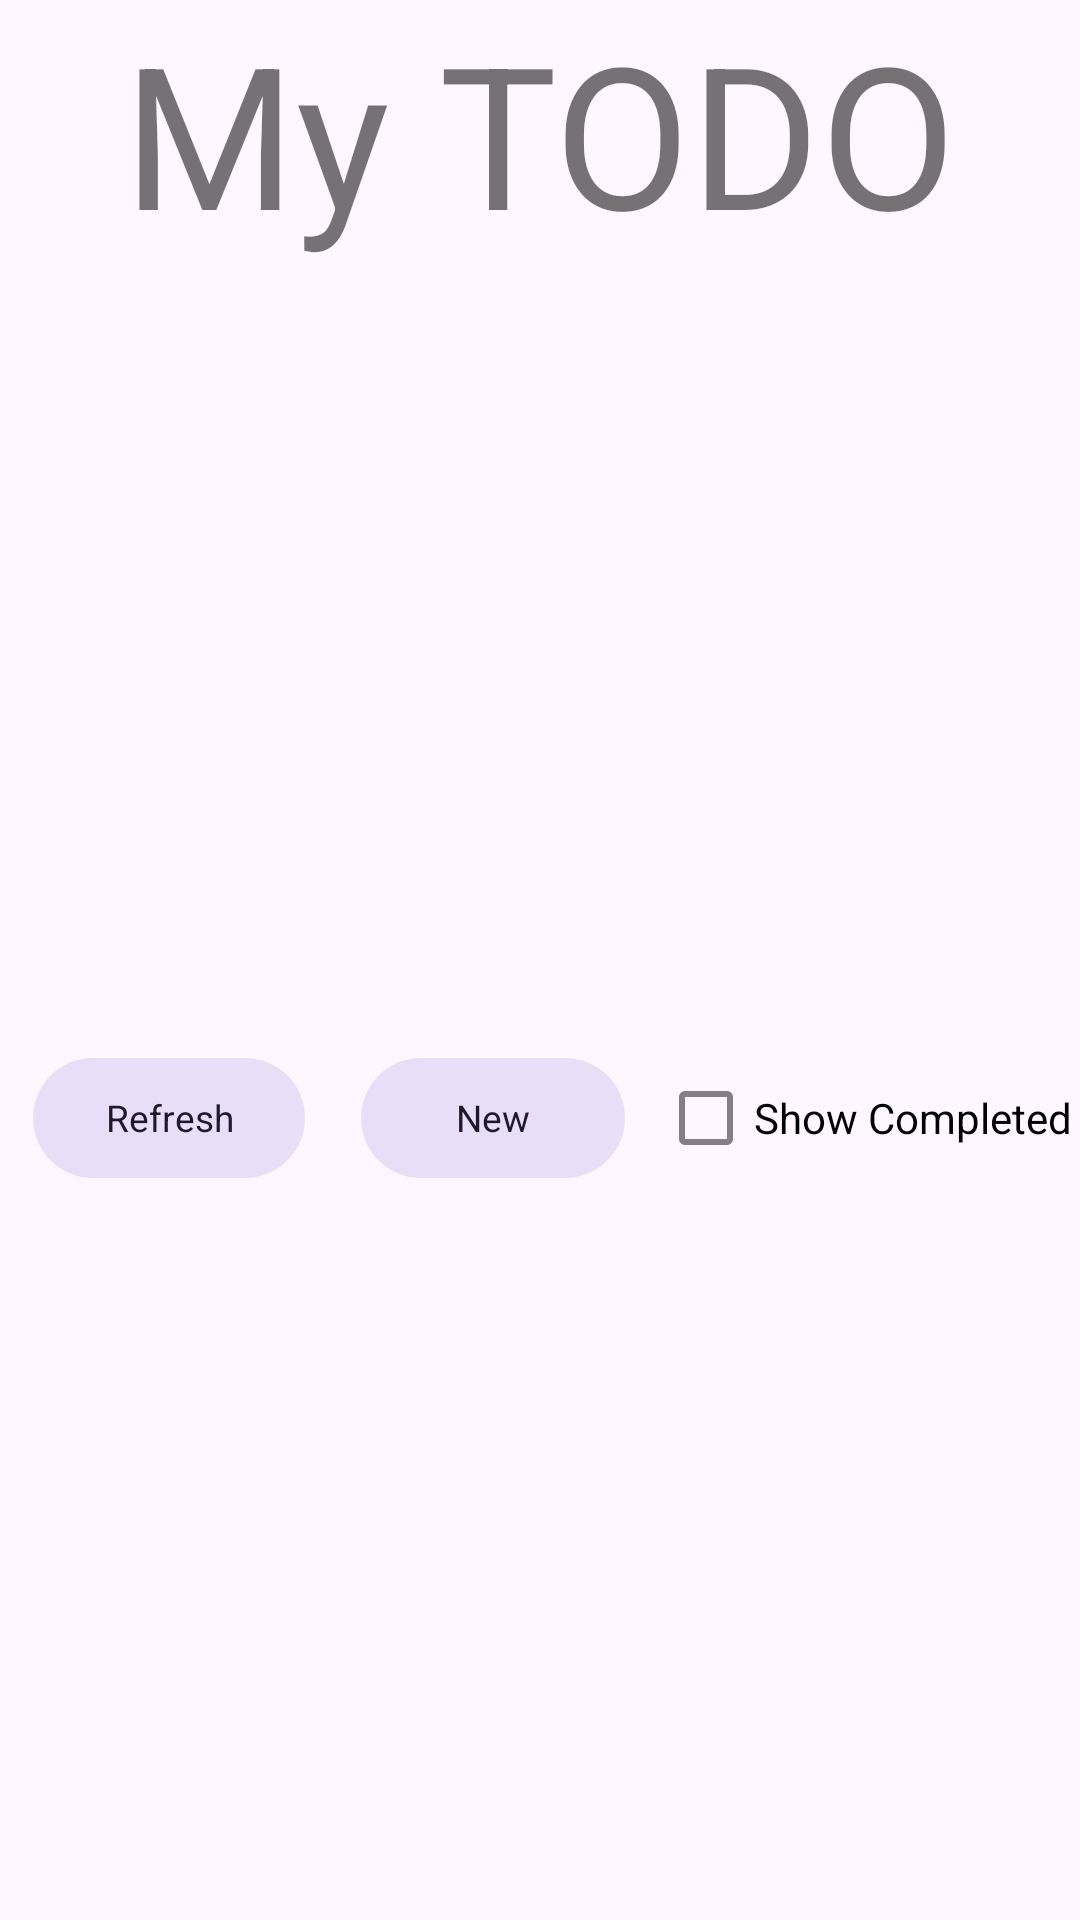

Reconstruct the res/layout file that produces this screen, plus the resources it refers to.
<!-- AndroidManifest.xml: application theme Theme.MyApplication -->
<!-- res/layout/view_todo_header.xml -->
<?xml version="1.0" encoding="utf-8"?>
<androidx.constraintlayout.widget.ConstraintLayout
    xmlns:android="http://schemas.android.com/apk/res/android"
    xmlns:app="http://schemas.android.com/apk/res-auto"
    android:layout_width="match_parent"
    android:layout_height="wrap_content"
    android:background="@color/colorSurface">

    <com.google.android.material.textview.MaterialTextView
        android:id="@+id/name"
        android:layout_width="wrap_content"
        android:layout_height="wrap_content"
        android:text="@string/my_todos"
        android:textSize="32pt"
        app:layout_constraintEnd_toEndOf="parent"
        app:layout_constraintStart_toStartOf="parent"
        app:layout_constraintTop_toTopOf="parent" />

    <com.google.android.material.textview.MaterialTextView
        android:id="@+id/error"
        android:layout_width="wrap_content"
        android:layout_height="wrap_content"
        android:textColor="@color/design_default_color_error"
        android:textSize="6pt"
        app:layout_constraintEnd_toEndOf="parent"
        app:layout_constraintStart_toStartOf="parent"
        app:layout_constraintTop_toBottomOf="@id/name" />

    <com.google.android.material.button.MaterialButton
        android:id="@+id/refresh"
        android:layout_width="wrap_content"
        android:layout_height="wrap_content"
        android:layout_margin="8dp"
        android:text="@string/refresh"
        android:textSize="6pt"
        app:layout_constraintBottom_toBottomOf="parent"
        app:layout_constraintEnd_toStartOf="@id/new_todo"
        app:layout_constraintStart_toStartOf="parent"
        app:layout_constraintTop_toBottomOf="@id/error"
        style="@style/Widget.Material3.Button.TonalButton" />

    <com.google.android.material.button.MaterialButton
        android:id="@+id/new_todo"
        android:layout_width="wrap_content"
        android:layout_height="wrap_content"
        android:layout_margin="8dp"
        android:text="@string/new_"
        android:textSize="6pt"
        app:layout_constraintBottom_toBottomOf="parent"
        app:layout_constraintEnd_toStartOf="@id/show_completed"
        app:layout_constraintStart_toEndOf="@id/refresh"
        app:layout_constraintTop_toBottomOf="@id/error"
        style="@style/Widget.Material3.Button.TonalButton" />

    <com.google.android.material.checkbox.MaterialCheckBox
        android:id="@+id/show_completed"
        android:layout_width="wrap_content"
        android:layout_height="wrap_content"
        android:text="@string/show_completed"
        app:layout_constraintBottom_toBottomOf="parent"
        app:layout_constraintEnd_toEndOf="parent"
        app:layout_constraintStart_toEndOf="@id/new_todo"
        app:layout_constraintTop_toBottomOf="@id/error" />

    <com.google.android.material.button.MaterialButton
        android:id="@+id/devopts"
        android:layout_width="wrap_content"
        android:layout_height="wrap_content"
        android:layout_margin="8dp"
        android:text="@string/developer_options"
        android:visibility="gone"
        app:layout_constraintEnd_toEndOf="parent"
        app:layout_constraintTop_toTopOf="parent" />
</androidx.constraintlayout.widget.ConstraintLayout>
<!-- resources referenced by this layout -->
<resources>
  <color name="colorSurface">#FEF7FF</color>
  <string name="developer_options">DevOpts</string>
  <string name="my_todos">My TODO</string>
  <string name="new_">New</string>
  <string name="refresh">Refresh</string>
  <string name="show_completed">Show Completed</string>
  <color name="colorPrimary">#6750A4</color>
  <color name="colorPrimaryContainer">#21005E</color>
  <color name="colorPrimaryVariant">#6750A4</color>
  <color name="colorOnPrimary">#FFFFFF</color>
  <color name="colorOnPrimaryContainer">#21005E</color>
  <color name="colorPrimaryInverse">#D0BCFF</color>
  <color name="colorSecondary">#625B71</color>
  <color name="colorSecondaryContainer">#E8DEF8</color>
  <color name="colorSecondaryVariant">#625B71</color>
  <color name="colorOnSecondary">#FFFFFF</color>
  <color name="colorOnSecondaryContainer">#1E192B</color>
  <color name="colorTertiary">#7D5260</color>
  <color name="colorTertiaryContainer">#FFD8E4</color>
  <color name="colorOnTertiary">#FFFFFF</color>
  <color name="colorOnTertiaryContainer">#370B1E</color>
  <color name="colorSurfaceContainer">#F3EDF7</color>
  <color name="colorSurfaceVariant">#E7E0EC</color>
  <color name="colorOnSurface">#1C1B1F</color>
  <color name="colorOnSurfaceVariant">#49454E</color>
  <color name="colorSurfaceInverse">#313033</color>
  <color name="colorOnSurfaceInverse">#F4EFF4</color>
  <color name="colorBackground">#FEF7FF</color>
  <color name="colorOnBackground">#FEF7FF</color>
  <color name="colorError">#B3261E</color>
  <color name="colorErrorContainer">#F9DEDC</color>
  <color name="colorOnError">#FFFFFF</color>
  <color name="colorOutline">#79747E</color>
  <color name="colorOutlineVariant">#C4C7C5</color>
  <color name="colorShadow">#000000</color>
</resources>
